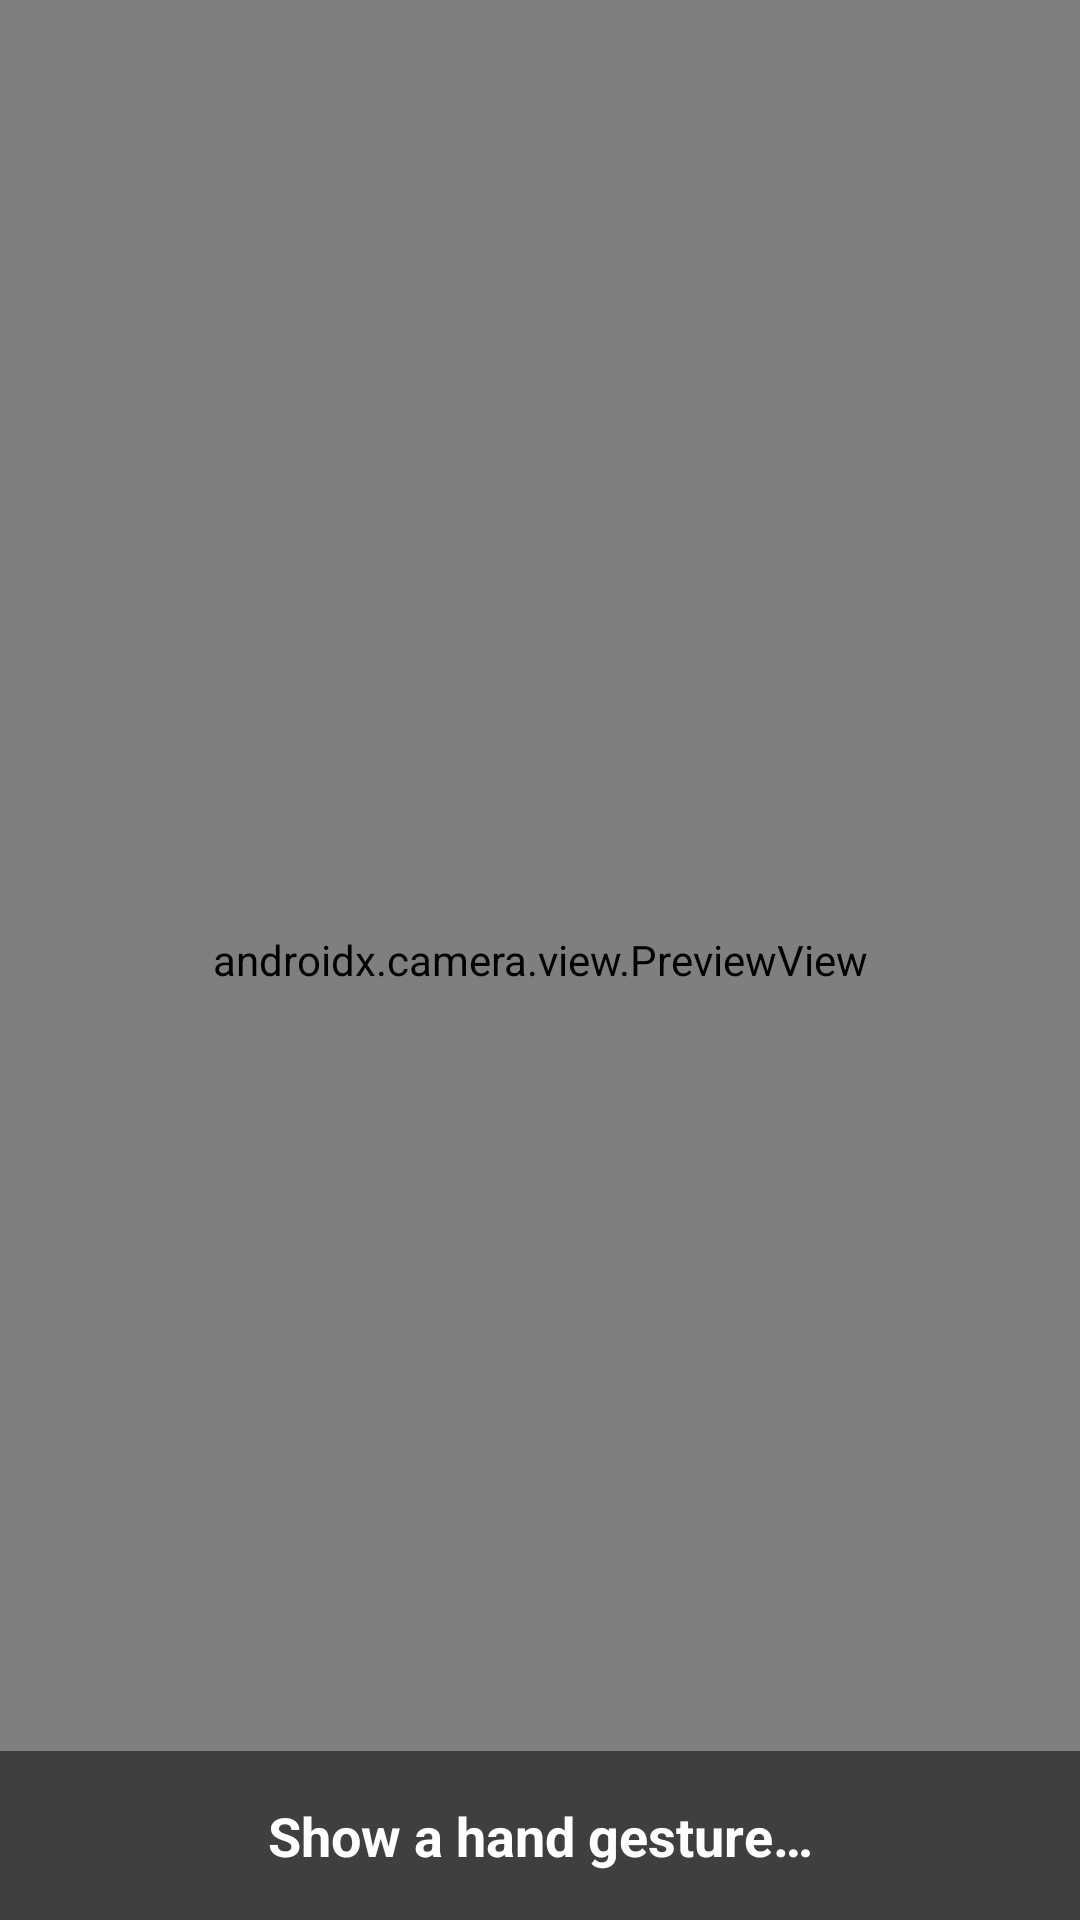

This screen was rendered from an Android layout file. Write that file and the resources it references.
<!-- AndroidManifest.xml: application theme Theme.SmartVoiceAssistant -->
<!-- res/layout/fragment_gesture_camera.xml -->
<?xml version="1.0" encoding="utf-8"?>
<FrameLayout
    xmlns:android="http://schemas.android.com/apk/res/android"
    android:layout_width="match_parent"
    android:layout_height="match_parent">

    
    <androidx.camera.view.PreviewView
        android:id="@+id/previewView"
        android:layout_width="match_parent"
        android:layout_height="match_parent" />

    
    <LinearLayout
        android:layout_width="match_parent"
        android:layout_height="wrap_content"
        android:layout_gravity="bottom"
        android:background="#80000000"
        android:orientation="vertical"
        android:padding="16dp">

        <TextView
            android:id="@+id/tvGestureStatus"
            android:layout_width="match_parent"
            android:layout_height="wrap_content"
            android:gravity="center"
            android:text="@string/show_gesture"
            android:textColor="@android:color/white"
            android:textSize="18sp"
            android:textStyle="bold" />
    </LinearLayout>
</FrameLayout>
<!-- resources referenced by this layout -->
<resources>
  <string name="show_gesture">Show a hand gesture…</string>
  <style name="Theme.SmartVoiceAssistant" parent="Theme.MaterialComponents.Light.NoActionBar">
          <item name="colorPrimary">@color/primary</item>
          <item name="colorPrimaryDark">@color/primary_dark</item>
          <item name="colorAccent">@color/accent</item>
          <item name="android:statusBarColor">@color/status_bar</item>
          <item name="android:windowBackground">@color/background</item>
      </style>
  <color name="primary">#1976D2</color>
  <color name="primary_dark">#0D47A1</color>
  <color name="accent">#FF6D00</color>
  <color name="status_bar">#0D47A1</color>
  <color name="background">#F5F5F5</color>
</resources>
